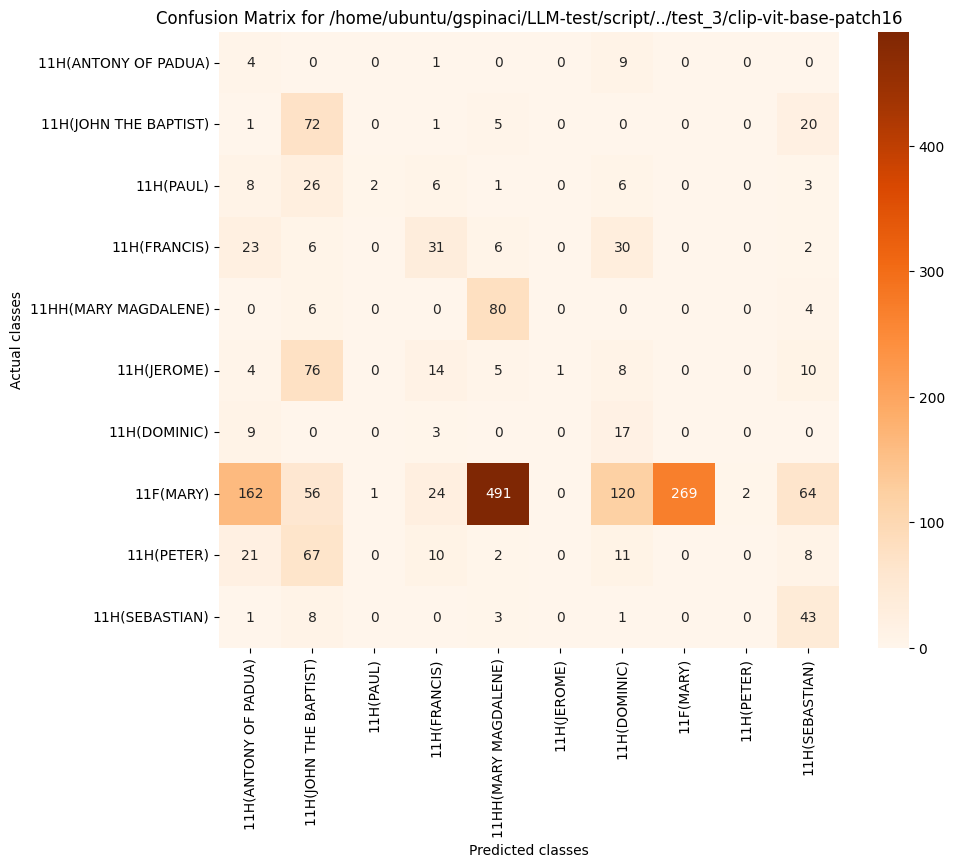

Values plotted in this chart, from the file beside it:
, 11H(ANTONY OF PADUA), 11H(JOHN THE BAPTIST), 11H(PAUL), 11H(FRANCIS), 11HH(MARY MAGDALENE), 11H(JEROME), 11H(DOMINIC), 11F(MARY), 11H(PETER), 11H(SEBASTIAN)
11H(ANTONY OF PADUA), 4, 0, 0, 1, 0, 0, 9, 0, 0, 0
11H(JOHN THE BAPTIST), 1, 72, 0, 1, 5, 0, 0, 0, 0, 20
11H(PAUL), 8, 26, 2, 6, 1, 0, 6, 0, 0, 3
11H(FRANCIS), 23, 6, 0, 31, 6, 0, 30, 0, 0, 2
11HH(MARY MAGDALENE), 0, 6, 0, 0, 80, 0, 0, 0, 0, 4
11H(JEROME), 4, 76, 0, 14, 5, 1, 8, 0, 0, 10
11H(DOMINIC), 9, 0, 0, 3, 0, 0, 17, 0, 0, 0
11F(MARY), 162, 56, 1, 24, 491, 0, 120, 269, 2, 64
11H(PETER), 21, 67, 0, 10, 2, 0, 11, 0, 0, 8
11H(SEBASTIAN), 1, 8, 0, 0, 3, 0, 1, 0, 0, 43
